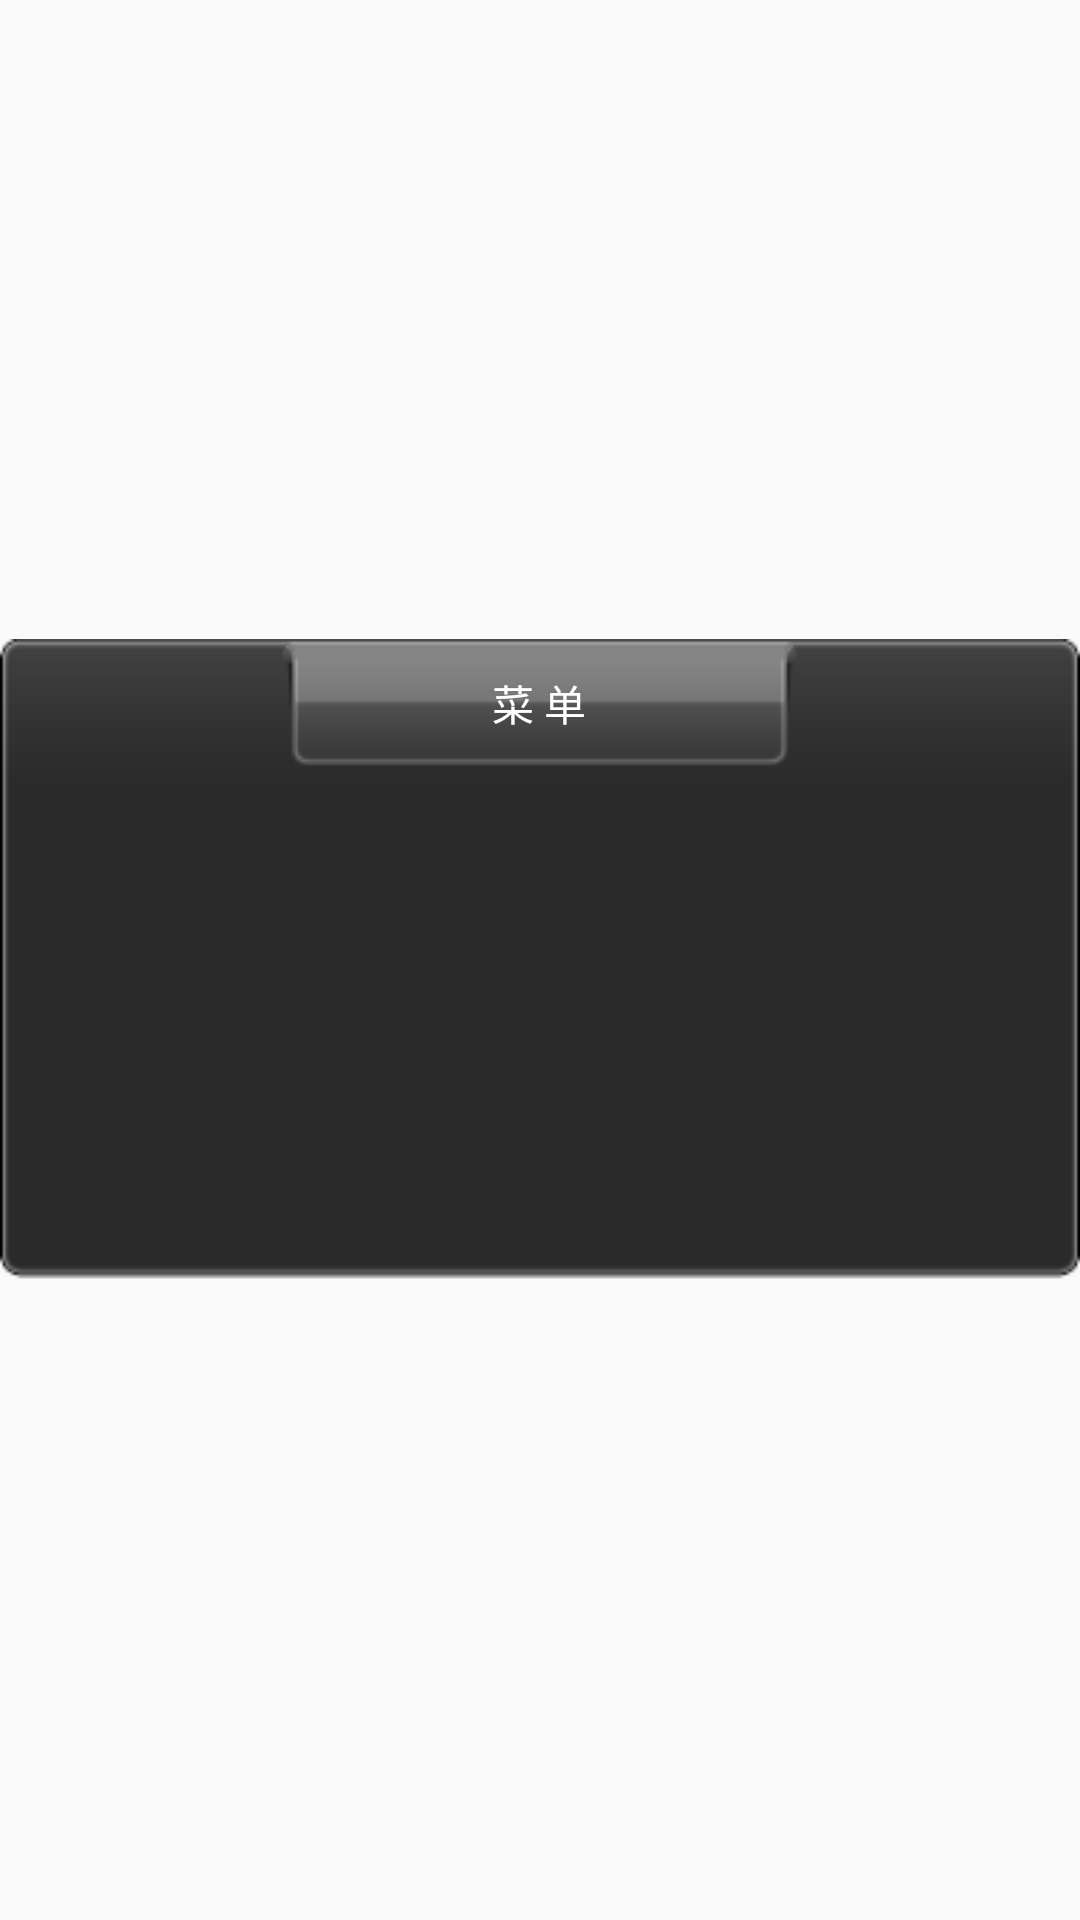

Write the Android layout XML for this screen, with the resource values it uses.
<!-- AndroidManifest.xml: application theme AppTheme -->
<!-- res/layout/layout_bookmark_menu.xml -->
<?xml version="1.0" encoding="utf-8"?>
<RelativeLayout xmlns:android="http://schemas.android.com/apk/res/android"
    android:layout_width="fill_parent"
    android:layout_height="fill_parent"
    android:background="@android:color/transparent"
    >
    <LinearLayout android:id="@+id/menu_frame"
	    android:layout_width="wrap_content"
	    android:layout_height="wrap_content"
	    android:orientation="horizontal"
	    android:layout_centerInParent="true"
	    android:gravity="center_vertical"
	    android:background="@drawable/menu_bg"
	    >
        <ImageButton android:id="@+id/bookmark_delete"
            style="@style/menu_button"
            android:src="@drawable/bookmark_delete"
            />
        <ImageButton android:id="@+id/bookmark_delete_all"
            style="@style/menu_button"
            android:src="@drawable/bookmark_delete_all"
            />
    </LinearLayout>
    
    <TextView 
        style="@style/menu_title"
	    android:layout_alignTop="@+id/menu_frame"
	    android:layout_centerHorizontal="true"
	    android:text="@string/menu_title_default"
	    />
</RelativeLayout>
<!-- resources referenced by this layout -->
<resources>
  <!-- drawable menu_bg: png bitmap (drawable, 4130 bytes) -->
  <string name="menu_title_default">菜 单</string>
  <style name="menu_button" parent="@android:style/Widget.ImageButton">  
  		<item name="android:layout_width">wrap_content</item>
  		<item name="android:layout_height">wrap_content</item>
  		<item name="android:layout_marginLeft">20dp</item>
  		<item name="android:background">@drawable/menu_button_style</item>
  	</style>
  <style name="menu_title" parent="@android:style/Widget.TextView">
  		<item name="android:layout_width">wrap_content</item>
  		<item name="android:layout_height">wrap_content</item>
  		<item name="android:background">@drawable/menu_title_bg</item>
  		<item name="android:gravity">center</item>
  		<item name="android:textColor">#FFFFFF</item>
  	</style>
  <style name="AppTheme" parent="Theme.AppCompat.Light.DarkActionBar">
          
      </style>
  <!-- drawable menu_button_style (drawable-mdpi) -->
  <?xml version="1.0" encoding="utf-8"?>
  <selector xmlns:android="http://schemas.android.com/apk/res/android" >
  	<item android:state_pressed="true" android:drawable="@drawable/menu_button_click" />
  	<item android:state_focused="true" android:drawable="@drawable/menu_button_click" />
  	<item android:drawable="@drawable/menu_button_normal" />
  </selector>
  <!-- drawable menu_title_bg: png bitmap (drawable, 1058 bytes) -->
  <!-- drawable menu_button_click: png bitmap (drawable, 917 bytes) -->
  <!-- drawable menu_button_normal: png bitmap (drawable, 2922 bytes) -->
</resources>
